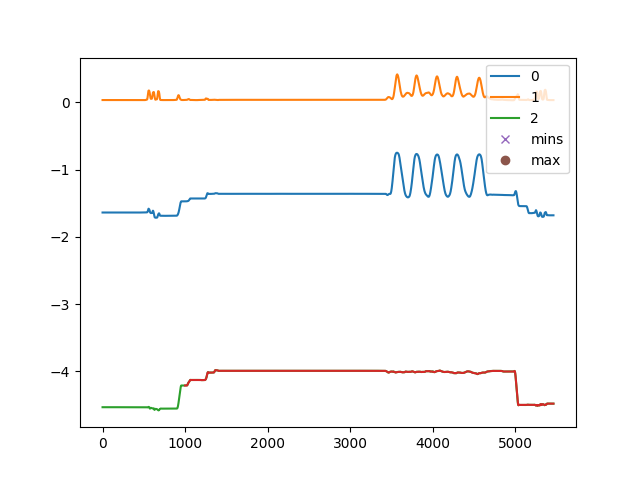

Values plotted in this chart, from the file beside it:
, C:\Users\kiddb\Documents\GitHub\WHT-Proj…
0, []
1, [  64   79   96  131  138  152  163  172…
